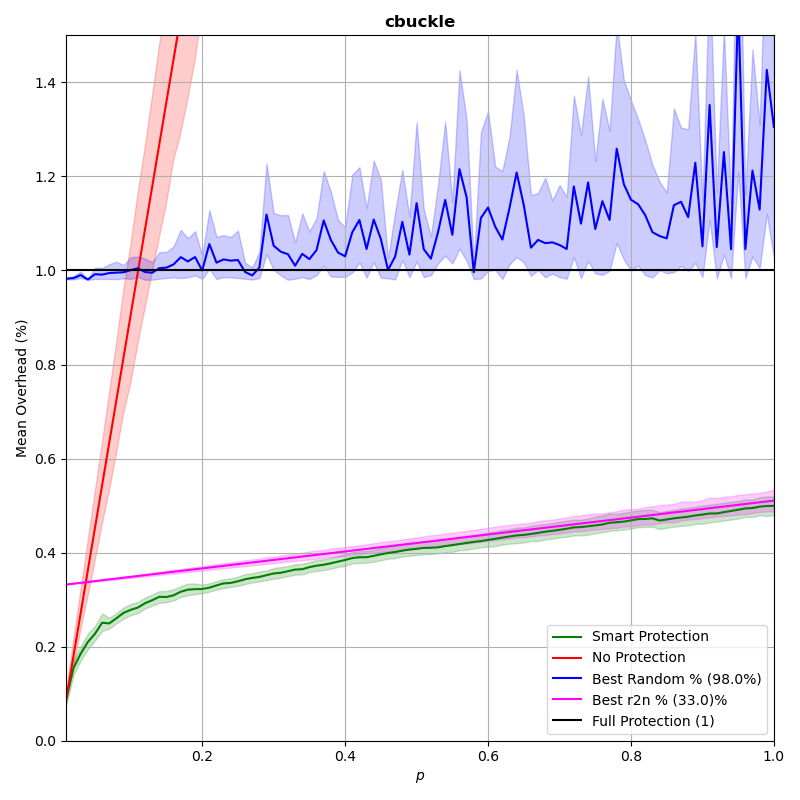

The data file committed next to this chart (first rows):
p, prot_overhead, nonprot_overhead, rand_overhead, r2n_overhead
0.0102, 0.09245, 0.09245, 0.9824, 0.3323
0.02, 0.1546, 0.1812, 0.9838, 0.3341
0.03, 0.1851, 0.2718, 0.9902, 0.3359
0.04, 0.2099, 0.3624, 0.9807, 0.3377
0.05, 0.2275, 0.453, 0.9921, 0.3395
0.06, 0.2509, 0.5436, 0.9911, 0.3413
0.07, 0.2494, 0.6342, 0.9945, 0.3431
0.08, 0.2605, 0.7248, 0.9954, 0.3449
0.09, 0.2719, 0.8154, 0.9962, 0.3467
0.1, 0.2783, 0.906, 1.001, 0.3485
0.11, 0.2832, 0.9967, 1.005, 0.3503
0.12, 0.2924, 1.087, 0.9967, 0.3521
0.13, 0.2988, 1.178, 0.9952, 0.3539
0.14, 0.3061, 1.269, 1.005, 0.3557
0.15, 0.3056, 1.359, 1.006, 0.3575
0.16, 0.3092, 1.45, 1.013, 0.3593
0.17, 0.3169, 1.54, 1.028, 0.3611
0.18, 0.3213, 1.631, 1.019, 0.3629
0.19, 0.3223, 1.721, 1.029, 0.3647
0.2, 0.3226, 1.812, 1, 0.3665
0.21, 0.3255, 1.903, 1.056, 0.3683
0.22, 0.3303, 1.993, 1.017, 0.3701
0.23, 0.3346, 2.084, 1.024, 0.3719
0.24, 0.3355, 2.175, 1.021, 0.3737
0.25, 0.339, 2.265, 1.022, 0.3755
0.26, 0.3434, 2.356, 0.9968, 0.3773
0.27, 0.3462, 2.447, 0.9895, 0.3791
0.28, 0.3483, 2.537, 1.006, 0.3809
0.29, 0.3521, 2.628, 1.119, 0.3827
0.3, 0.3556, 2.718, 1.053, 0.3845
0.31, 0.3572, 2.809, 1.04, 0.3863
0.32, 0.3605, 2.899, 1.035, 0.3881
0.33, 0.3639, 2.99, 1.01, 0.3899
0.34, 0.3648, 3.081, 1.035, 0.3917
0.35, 0.3691, 3.171, 1.024, 0.3935
0.36, 0.3722, 3.262, 1.043, 0.3953
0.37, 0.3742, 3.353, 1.106, 0.3971
0.38, 0.3773, 3.444, 1.065, 0.3989
0.39, 0.3809, 3.534, 1.038, 0.4007
0.4, 0.3843, 3.624, 1.03, 0.4025
0.41, 0.3884, 3.715, 1.081, 0.4043
0.42, 0.3901, 3.807, 1.107, 0.4061
0.43, 0.3903, 3.897, 1.046, 0.4079
0.44, 0.3931, 3.988, 1.108, 0.4097
0.45, 0.3963, 4.077, 1.067, 0.4115
0.46, 0.3992, 4.169, 1.001, 0.4133
0.47, 0.4012, 4.259, 1.03, 0.4151
0.48, 0.4042, 4.349, 1.103, 0.4169
0.49, 0.4065, 4.441, 1.034, 0.4187
0.5, 0.4081, 4.53, 1.143, 0.4205
0.51, 0.4099, 4.622, 1.045, 0.4223
0.52, 0.4102, 4.711, 1.025, 0.4241
0.53, 0.4112, 4.804, 1.081, 0.4259
0.54, 0.4139, 4.895, 1.15, 0.4277
0.55, 0.416, 4.983, 1.076, 0.4295
0.56, 0.4182, 5.076, 1.215, 0.4313
0.57, 0.4206, 5.165, 1.156, 0.4331
0.58, 0.4227, 5.255, 0.9963, 0.4349
0.59, 0.4245, 5.348, 1.112, 0.4367
0.6, 0.427, 5.438, 1.134, 0.4385
... 40 more rows
